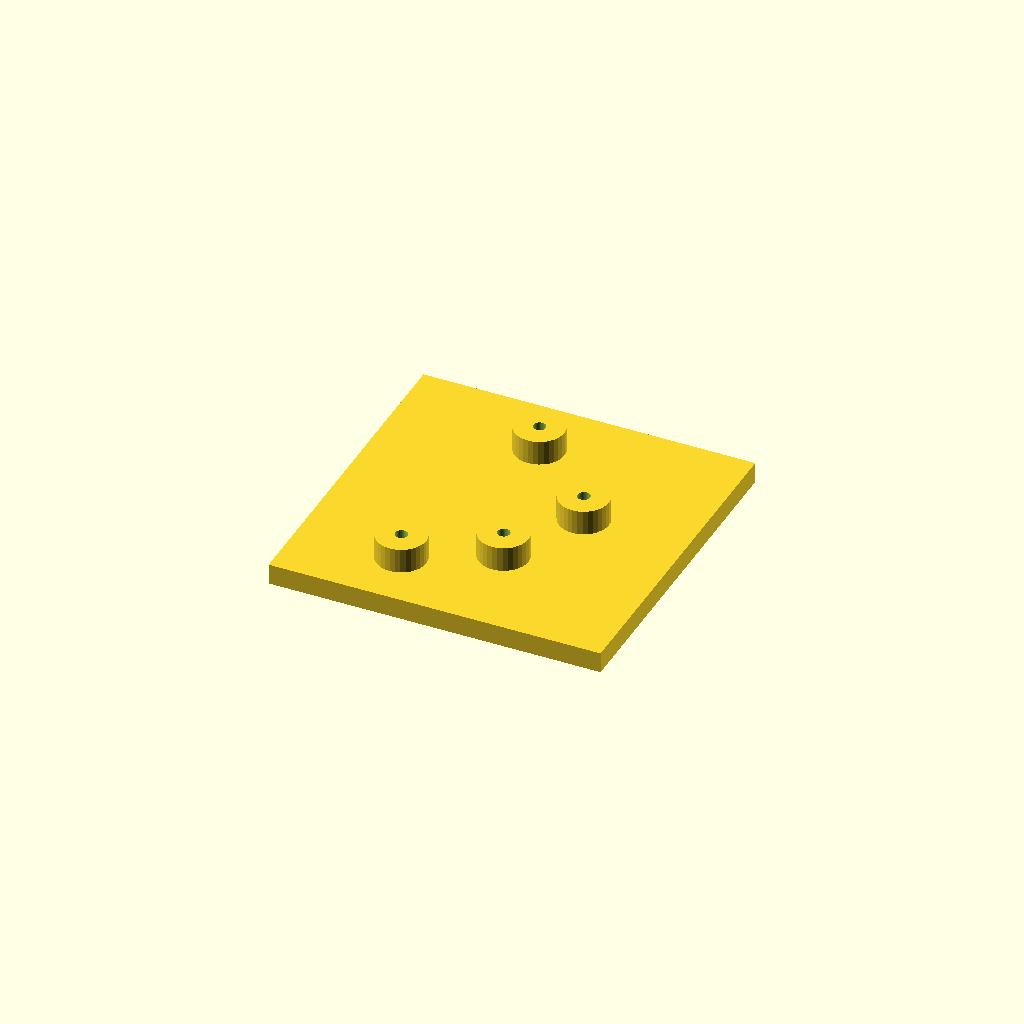
Cell 1 — every parameter at its default value.
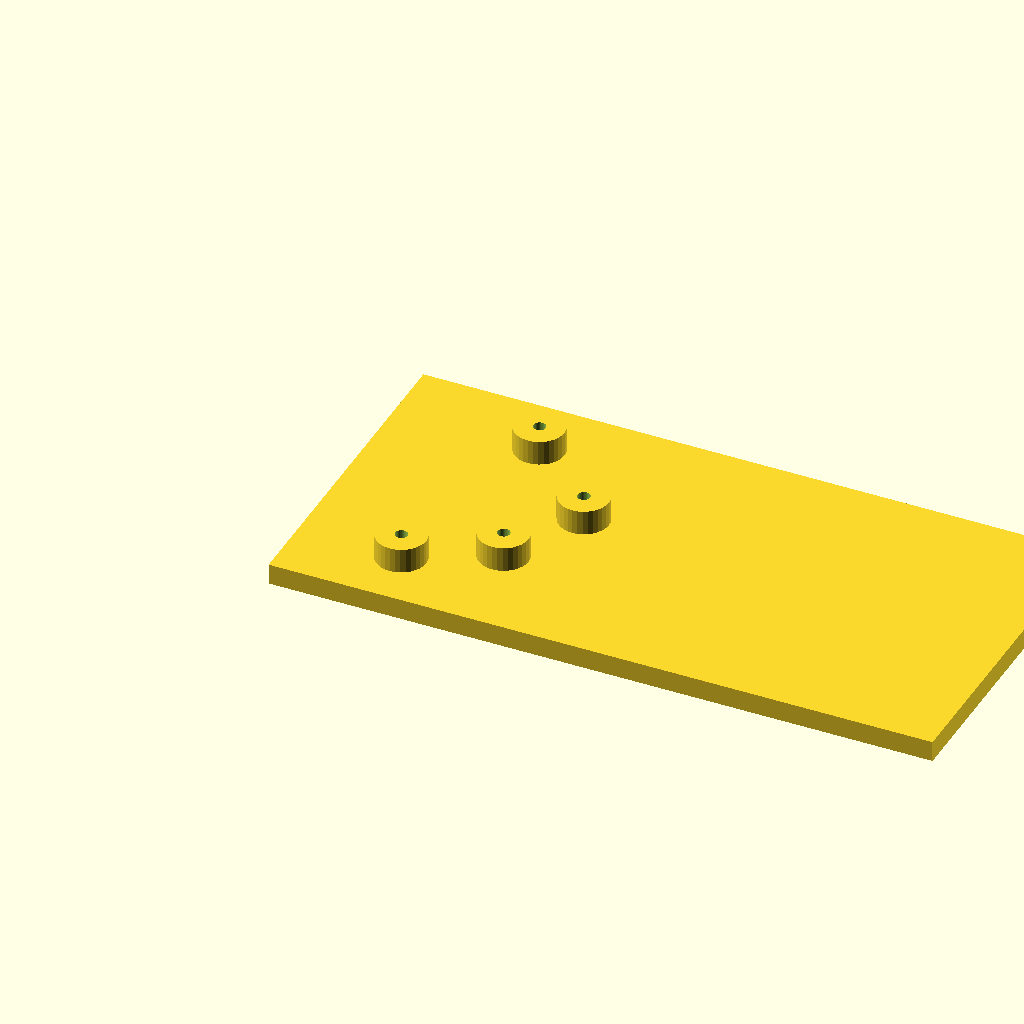
Cell 2: plate_l = 160 (everything else at default).
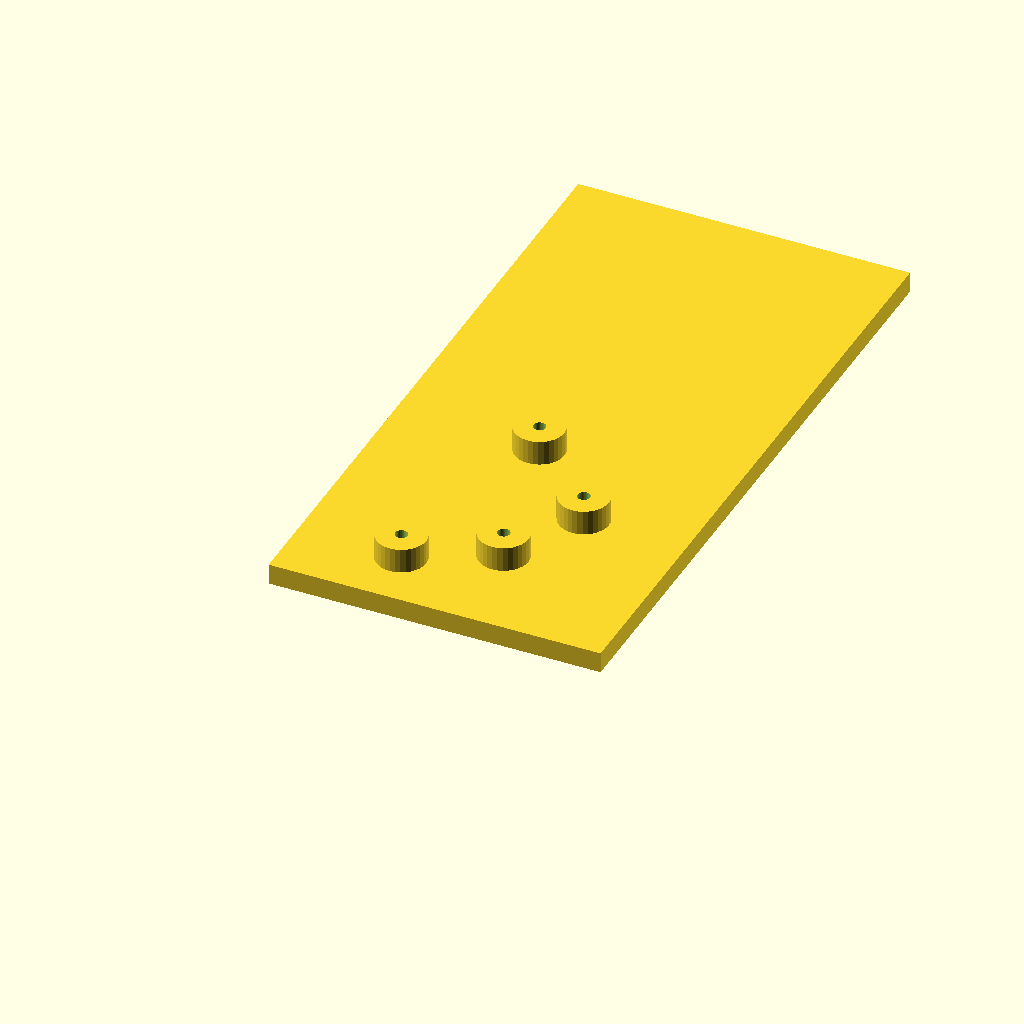
Cell 3: the same model with plate_w = 160.
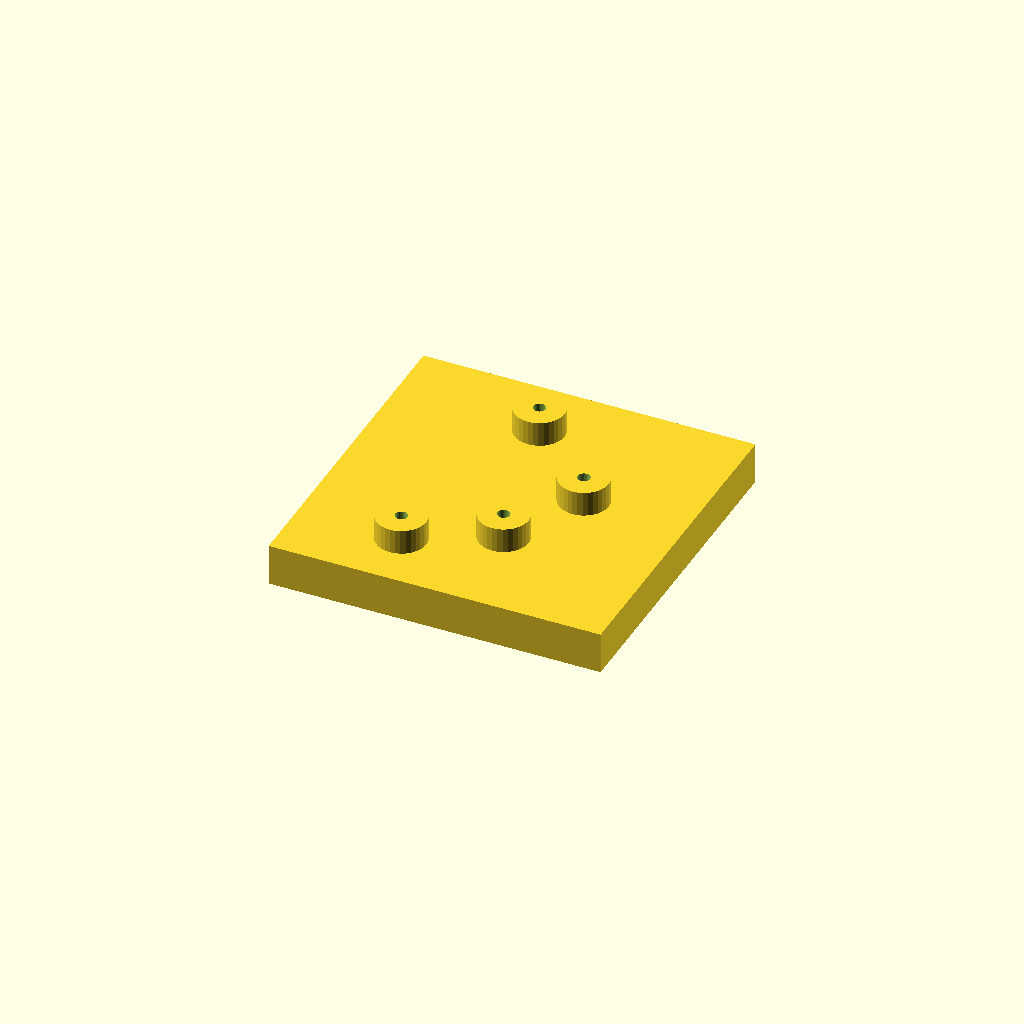
Cell 4: the same model with plate_t = 10.
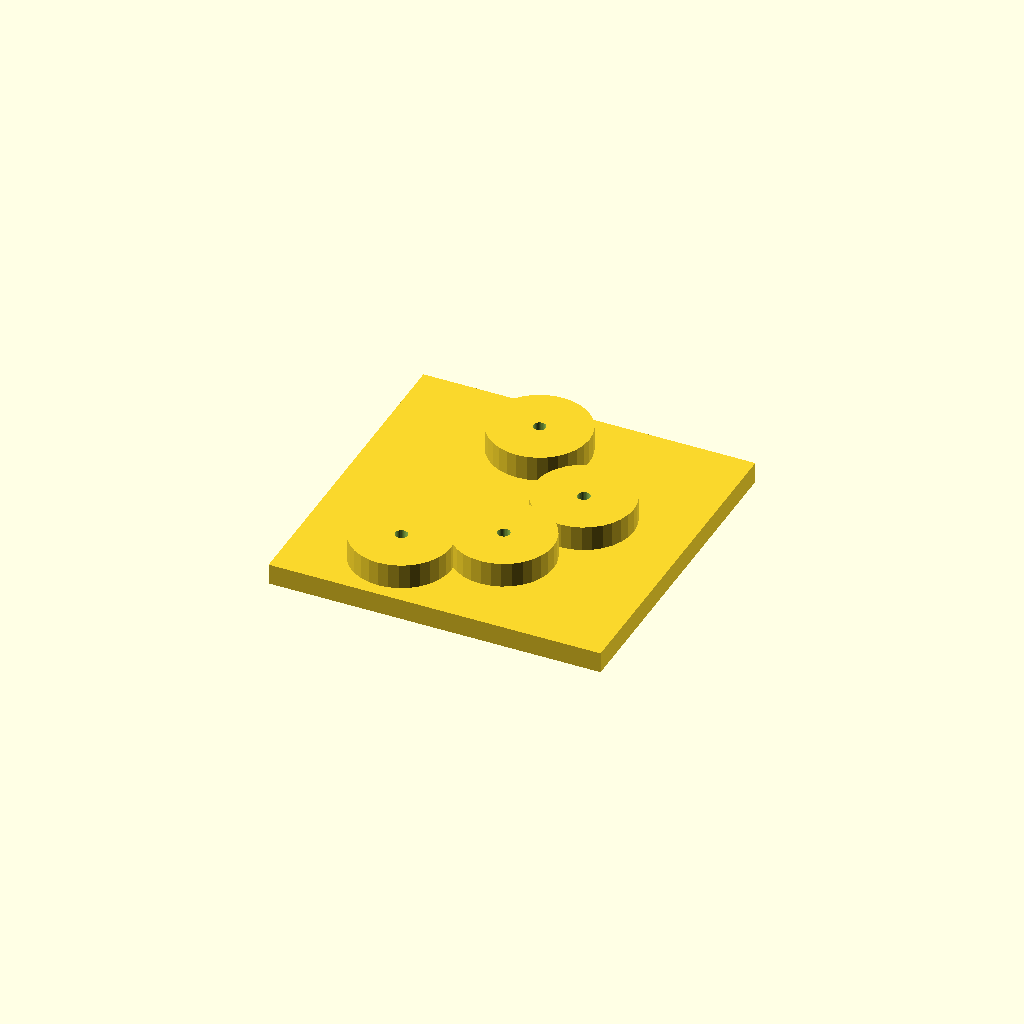
Cell 5: boss_d = 24 (everything else at default).
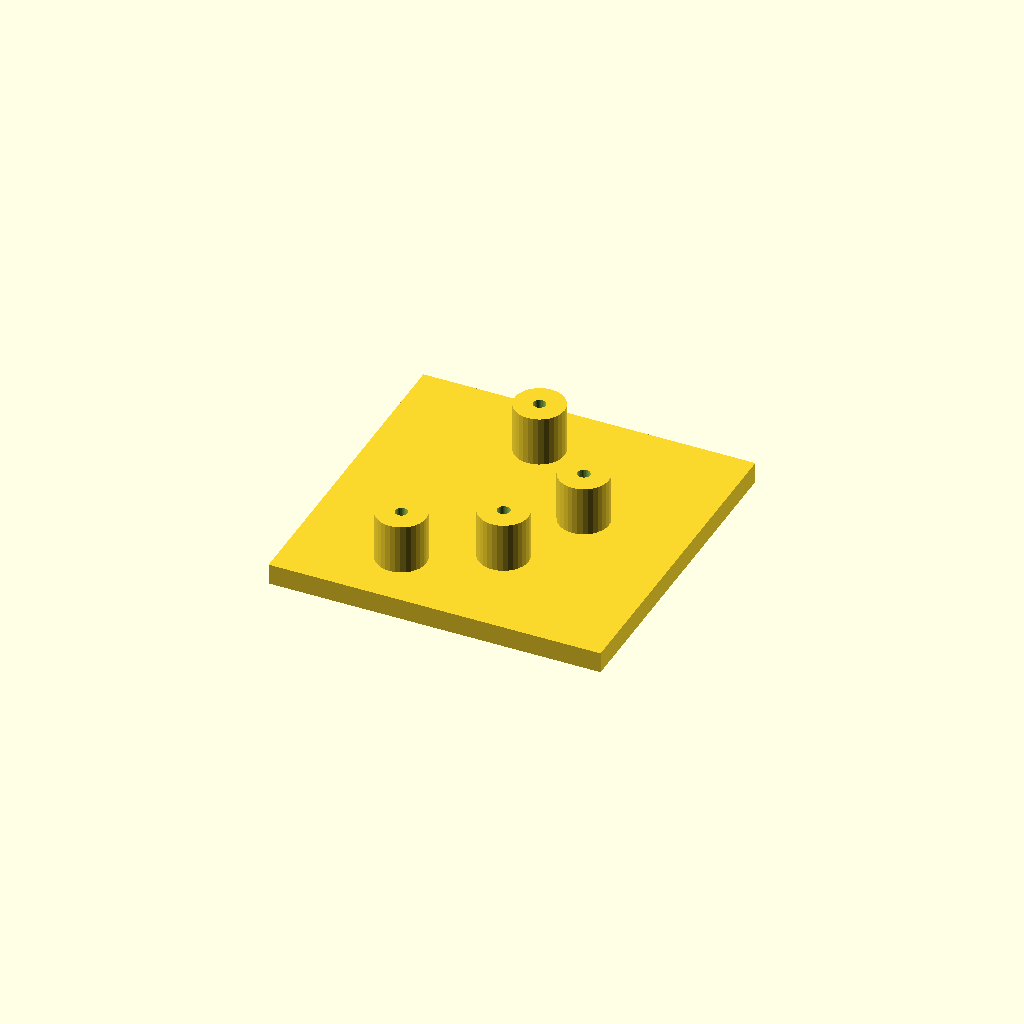
Cell 6: the same model with boss_h = 12.
One fixed orthographic camera (rotation 55°, 0°, 25°; colour scheme Cornfield) for every cell.
Source of the model, optional_data/data/scale1/hardlayouts/part_0141.scad:
$fn = 32;

// ----------------------------------------------------------------------
// Boss field: plate with bosses at given coordinates
// ----------------------------------------------------------------------

// --- parameters (mm) ---
plate_l = 80;             // plate length, X
plate_w = 80;             // plate width, Y
plate_t = 5;              // plate thickness, Z
boss_d = 12;              // boss diameter
boss_h = 6;               // boss height above the plate
bore_d = 3;               // boss bore

total_h = plate_t + boss_h;  // overall height

difference() {
  union() {
    cube([plate_l, plate_w, plate_t]);
    translate([25, 15, plate_t]) cylinder(h = boss_h, d = boss_d);
    translate([35, 65, plate_t]) cylinder(h = boss_h, d = boss_d);
    translate([45, 25, plate_t]) cylinder(h = boss_h, d = boss_d);
    translate([55, 45, plate_t]) cylinder(h = boss_h, d = boss_d);
  }
  translate([25, 15, -1]) cylinder(h = total_h + 2, d = bore_d);
  translate([35, 65, -1]) cylinder(h = total_h + 2, d = bore_d);
  translate([45, 25, -1]) cylinder(h = total_h + 2, d = bore_d);
  translate([55, 45, -1]) cylinder(h = total_h + 2, d = bore_d);
}
Parameter table extracted from the source (name, type, default, range or options):
plate_l: number, default 80
plate_w: number, default 80
plate_t: number, default 5
boss_d: number, default 12
boss_h: number, default 6
bore_d: number, default 3
